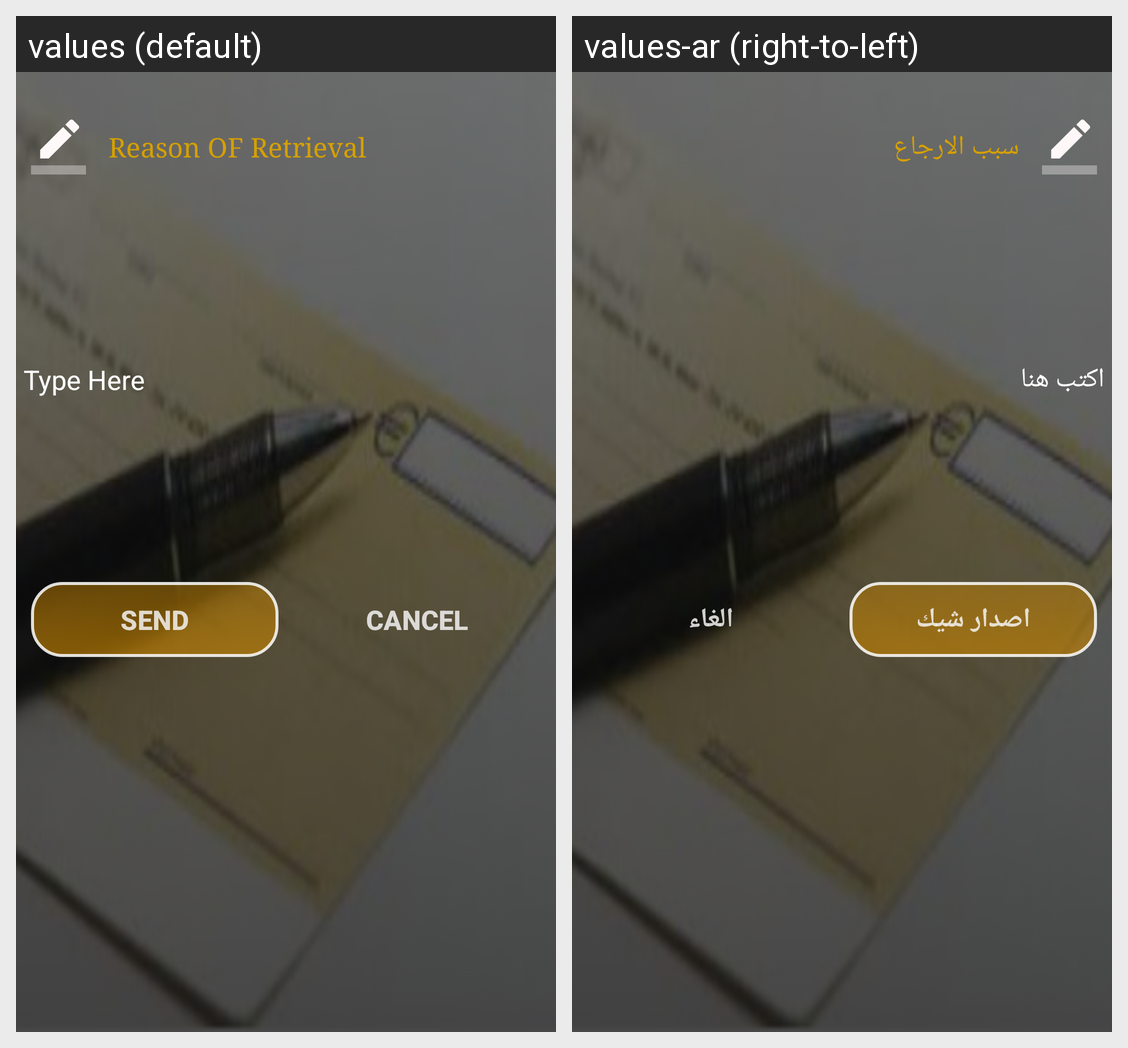

The Android screen above is rendered under two locales of the same app. Produce the string resources it draws, with the default and per-locale values.
Android screen res/layout/reson_dialog_retreve.xml rendered under 2 locales, left to right: values (default), values-ar (right-to-left). Device: Nexus 5 (rendered at 1080×1920; each locale shown at half size, 540×960, under a caption strip naming it); theme AppTheme.
Strings drawn on this screen, with the default value and each locale's value (text and hints the layout hard-codes, and strings that could not be matched under every locale, appear in the picture but are not listed):

reason_of_retrieval
  values: Reason OF Retrieval
  values-ar: سبب الارجاع

typehere
  values: Type Here
  values-ar: اكتب هنا

send
  values: Send
  values-ar: اصدار شيك

cancel
  values: Cancel
  values-ar: الغاء
